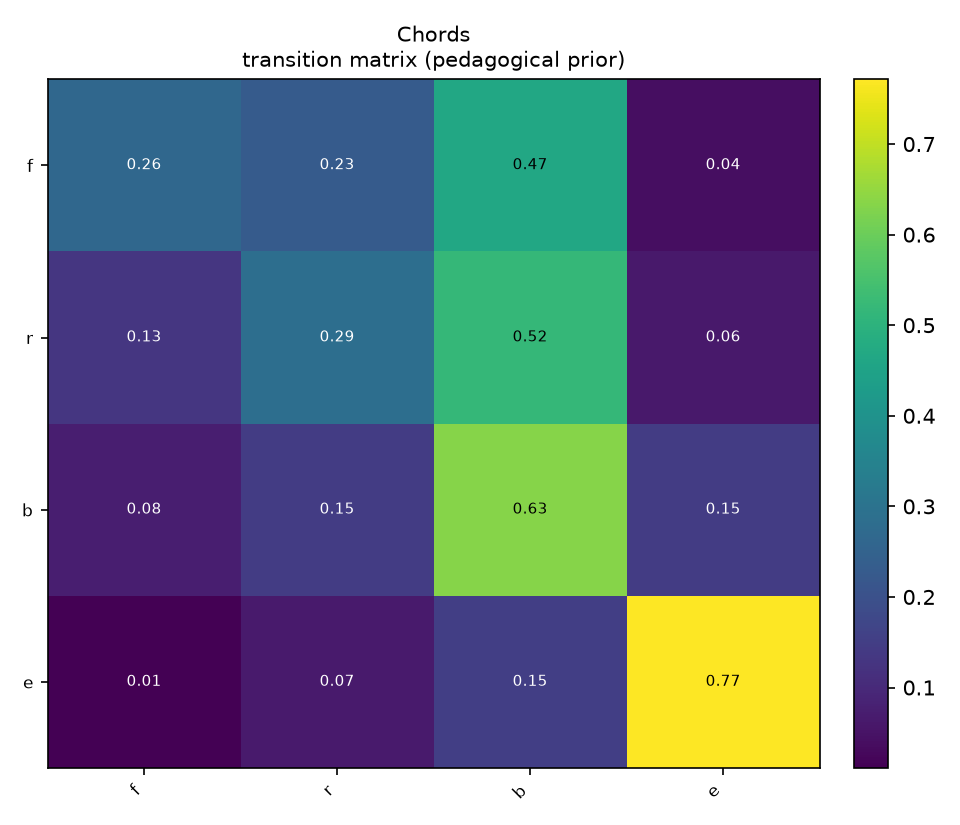

The data file committed next to this chart (first rows):
, f, r, b, e
f, 0.2639, 0.2296, 0.4684, 0.0381
r, 0.132, 0.287, 0.5177, 0.06329
b, 0.07525, 0.1474, 0.6321, 0.1453
e, 0.01102, 0.06513, 0.1523, 0.7715
